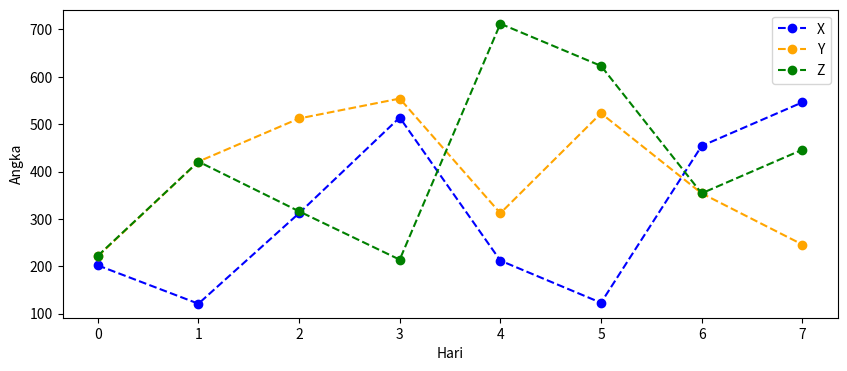

Write Python code to recreate this figure.
# -*- coding: utf-8 -*-
"""Multiple Plots

Automatically generated by Colab.

Original file is located at
    https://colab.research.google.com/<link-removed>
"""

import matplotlib.pyplot as plt
import numpy as np

x_view=[202,121,312,514,212,123,454,546]
y_view=[221,421,512,554,312,523,354,246]
z_view=[222,421,316,214,712,623,354,446]

plt.figure(figsize=(10,4))
plt.plot(x_view,label='X',color='blue',linestyle='--',marker='o')
plt.plot(y_view,label='Y',color='orange',linestyle='--',marker='o')
plt.plot(z_view,label='Z',color='green',linestyle='--',marker='o')
plt.xlabel('Hari')
plt.ylabel('Angka')
plt.legend()
plt.show()

